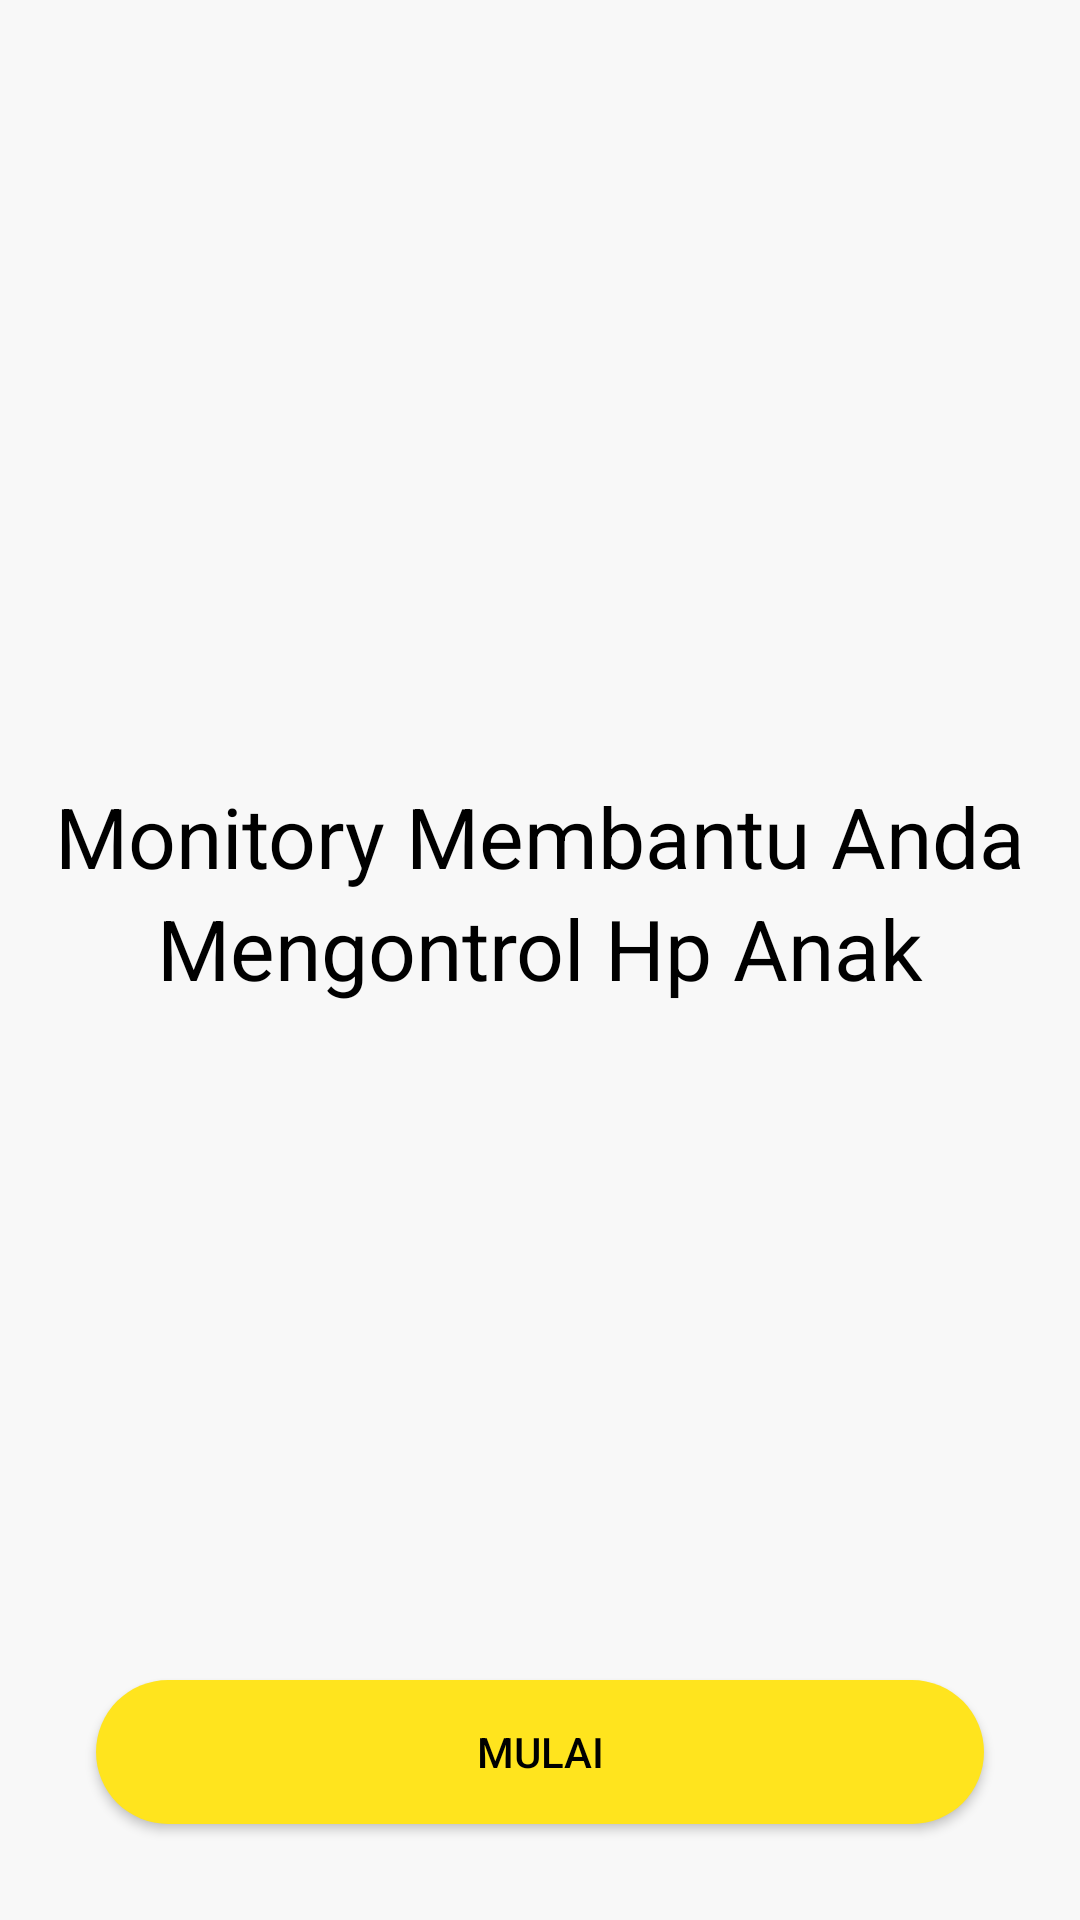

This screen was rendered from an Android layout file. Write that file and the resources it references.
<!-- AndroidManifest.xml: application theme Theme.10119194Latihan3.noActionBar -->
<!-- res/layout/activity_welcome.xml -->
<?xml version="1.0" encoding="utf-8"?>
<androidx.constraintlayout.widget.ConstraintLayout xmlns:android="http://schemas.android.com/apk/res/android"
    xmlns:app="http://schemas.android.com/apk/res-auto"
    xmlns:tools="http://schemas.android.com/tools"
    android:layout_width="match_parent"
    android:layout_height="match_parent"
    android:background="@color/white_tree"
    tools:context=".WelcomeActivity" >

    <ImageView
        android:id="@+id/imageView"
        android:layout_width="300dp"
        android:layout_height="300dp"
        android:layout_marginStart="16dp"
        android:layout_marginTop="150dp"
        android:layout_marginEnd="16dp"
        android:src="@drawable/ic_get_start_monitory"
        app:layout_constraintEnd_toEndOf="parent"
        app:layout_constraintStart_toStartOf="parent"
        app:layout_constraintTop_toTopOf="parent" />

    <TextView
        android:id="@+id/textView"
        android:layout_width="wrap_content"
        android:layout_height="wrap_content"
        android:layout_marginTop="110dp"
        android:text="@string/monitory"
        android:textColor="@color/black"
        android:textSize="28sp"
        app:layout_constraintEnd_toEndOf="@+id/imageView"
        app:layout_constraintStart_toStartOf="@+id/imageView"
        app:layout_constraintTop_toTopOf="@+id/imageView" />

    <TextView
        android:id="@+id/textView2"
        android:layout_width="wrap_content"
        android:layout_height="wrap_content"
        android:text="@string/control"
        android:textColor="@color/black"
        android:textSize="28sp"
        app:layout_constraintEnd_toEndOf="@+id/imageView"
        app:layout_constraintStart_toStartOf="@+id/imageView"
        app:layout_constraintTop_toBottomOf="@+id/textView" />

    <RelativeLayout
        android:layout_width="409dp"
        android:layout_height="120dp"
        app:layout_constraintBottom_toBottomOf="parent"
        app:layout_constraintEnd_toEndOf="parent"
        app:layout_constraintStart_toStartOf="parent">

    </RelativeLayout>

    <Button
        android:id="@+id/btn_home"
        android:layout_width="0dp"
        android:layout_height="wrap_content"
        android:layout_marginStart="32dp"
        android:layout_marginEnd="32dp"
        android:layout_marginBottom="32dp"
        android:background="@drawable/shape_rectangle_sunflower"
        android:text="@string/mulai"
        android:textColor="@color/black"
        app:backgroundTint="@null"
        app:layout_constraintBottom_toBottomOf="parent"
        app:layout_constraintEnd_toEndOf="parent"
        app:layout_constraintStart_toStartOf="parent" />


</androidx.constraintlayout.widget.ConstraintLayout>
<!-- resources referenced by this layout -->
<resources>
  <color name="black">#FF000000</color>
  <color name="white_tree">#F8f8f8</color>
  <!-- drawable shape_rectangle_sunflower (drawable) -->
  <?xml version="1.0" encoding="utf-8"?>
  <shape xmlns:android="http://schemas.android.com/apk/res/android"
      android:shape="rectangle">
  
      <solid android:color="@color/sunyellow"/>
      <corners android:radius="25dp"/>
  
  </shape>
  <string name="control">Mengontrol Hp Anak</string>
  <string name="monitory">Monitory Membantu Anda</string>
  <string name="mulai">Mulai</string>
  <style name="Theme.10119194Latihan3.noActionBar" parent="Theme.MaterialComponents.DayNight.NoActionBar" />
  <color name="sunyellow">#ffe41e</color>
</resources>
